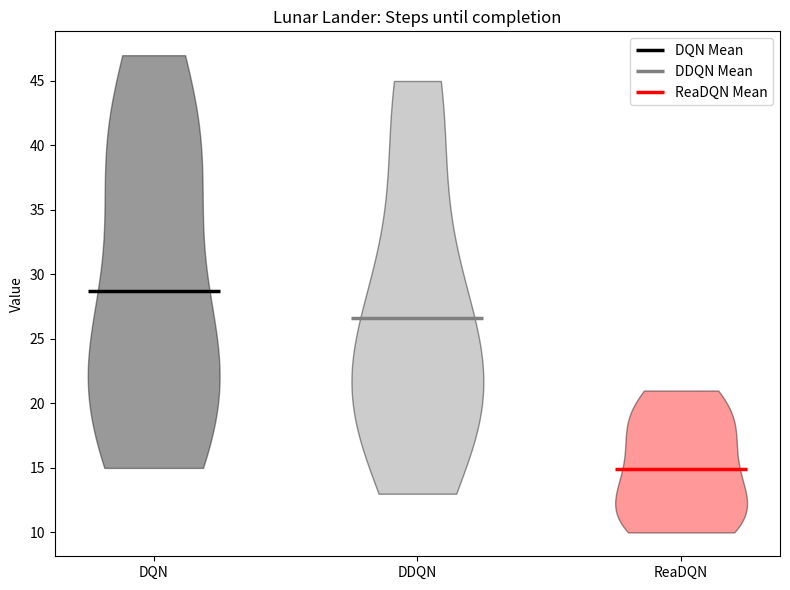

Recreate this plot in Python.
import numpy as np
import sys


# reliability = np.arange(101)/100
# _alpha2 = 1.5
# reliability = _alpha2 ** (2 * reliability - 1)
# print(reliability)

# # target = [5.5, 8.5, 5.5, 7, 14, 34, 31, 27, 27, 32, 24, 24, 33, 31, 28, 8.5, 7.5, 32, 5.5, 31]

LL_DDQN_BL = [13, 28, 19, 45, 23, 33, 24, 42, 19, 20]
LL_DQN_BL = [47, 15, 25, 40, 15, 37, 39, 22, 23, 24]
LL_RELCLIP = [33, 45, 12, 30, 12, 17, 11, 33, 25, 22]
LL_RELCLIP_LOWERMEANRETURN_UPPERMAXRETURN = [20, 67, 32, 13, 34, 22, 37, 26, 19, 51]

LL_RELCLIP_LOWER_HALFMAXTD_UPPER_MAXTD = [26, 28, 46, 51, 26, 53, 23, 19, 16, 19]
LL_RELCLIP_MAXTDTIMESPROPREL = [33, 33, 19, 50, 20, 12, 23, 34, 40, 12] # clip_target_historically

LL_RELCLIP_MAXTD = [39, 30, 21, 14, 71, 13, 13, 32, 13, 37]
LL_RELCLIP_SCALEDBOOTSTRAP = [21, 17, 12, 11, 14, 11, 10, 19, 19, 15]

print(np.mean(LL_DQN_BL))
print(np.mean(LL_DDQN_BL))
# print(np.mean(LL_RELCLIP))
# print(np.mean(LL_RELCLIP_LOWERMEANRETURN_UPPERMAXRETURN))
# print(np.mean(LL_RELCLIP_LOWER_HALFMAXTD_UPPER_MAXTD))
# print(np.mean(LL_RELCLIP_MAXTDTIMESPROPREL))
# print(np.mean(LL_RELCLIP_MAXTD))
print(np.mean(LL_RELCLIP_SCALEDBOOTSTRAP))

import matplotlib.pyplot as plt
import seaborn as sns
import numpy as np

# Data
LL_DDQN_BL = [13, 28, 19, 45, 23, 33, 24, 42, 19, 20]
LL_DQN_BL = [47, 15, 25, 40, 15, 37, 39, 22, 23, 24]
LL_RELCLIP_SCALEDBOOTSTRAP = [21, 17, 12, 11, 14, 11, 10, 19, 19, 15]

data = [LL_DQN_BL, LL_DDQN_BL, LL_RELCLIP_SCALEDBOOTSTRAP]
labels = ['DQN', 'DDQN', 'ReaDQN']
colors = ['black', 'grey', 'red']
alpha = 0.4

# Create the violin plot
fig, ax = plt.subplots(figsize=(8, 6))
parts = ax.violinplot(data, showmeans=False, showmedians=False, showextrema=False)

# Set violin body colors with alpha
for i, pc in enumerate(parts['bodies']):
    pc.set_facecolor(colors[i])
    pc.set_edgecolor('black')
    pc.set_alpha(alpha)

# Plot horizontal mean lines in solid color
for i, array in enumerate(data):
    mean = np.mean(array)
    ax.hlines(y=mean, xmin=i + 0.75, xmax=i + 1.25, color=colors[i], linewidth=2.5, label=f'{labels[i]} Mean')

# Formatting
ax.set_xticks([1, 2, 3])
ax.set_xticklabels(labels)
ax.set_ylabel('Value')
ax.set_title('Lunar Lander: Steps until completion')
ax.legend(loc='upper right')
plt.tight_layout()
plt.show()








# CP_UNI = [
#     20, 26, 27, 32, 28, 24, 32, 24, 8, 9, 26, 26, 33, 34, 2, 31, 17, 11, 26, 24
# ]

# CP_R_UNI_10per = [
#     4, 30, 30, 30, 23, 24, 17, 21, 28, 42, 31, 27, 29, 9, 7, 28, 34, 13, 31, 23
# ]


# AC_UNI = [
#     23, 11, 29, 20, 27, 24, 22, 12, 28, 11, 29, 30, 22, 10, 13, 20, 24, 30, 11, 23,
# ]

# AC_R_UNI_10per = [
#     16, 8, 21, 7, 22, 17, 10, 11, 25, 44, 11, 14, 7, 17, 28, 13, 17, 25, 25, 16
# ]


# LL_UNI = [
#     31, 29, 24, 27, 43, 38, 17, 21, 
# ]

# LL_R_UNI_10per = [
#     30, 37, 53, 68, 30, 18, 19, 56, 
# ]

# print(np.mean(CP_UNI))
# print(np.mean(CP_R_UNI_10per))

# print(np.mean(AC_UNI))
# print(np.mean(AC_R_UNI_10per))

# print(np.mean(LL_UNI))
# print(np.mean(LL_R_UNI_10per))
